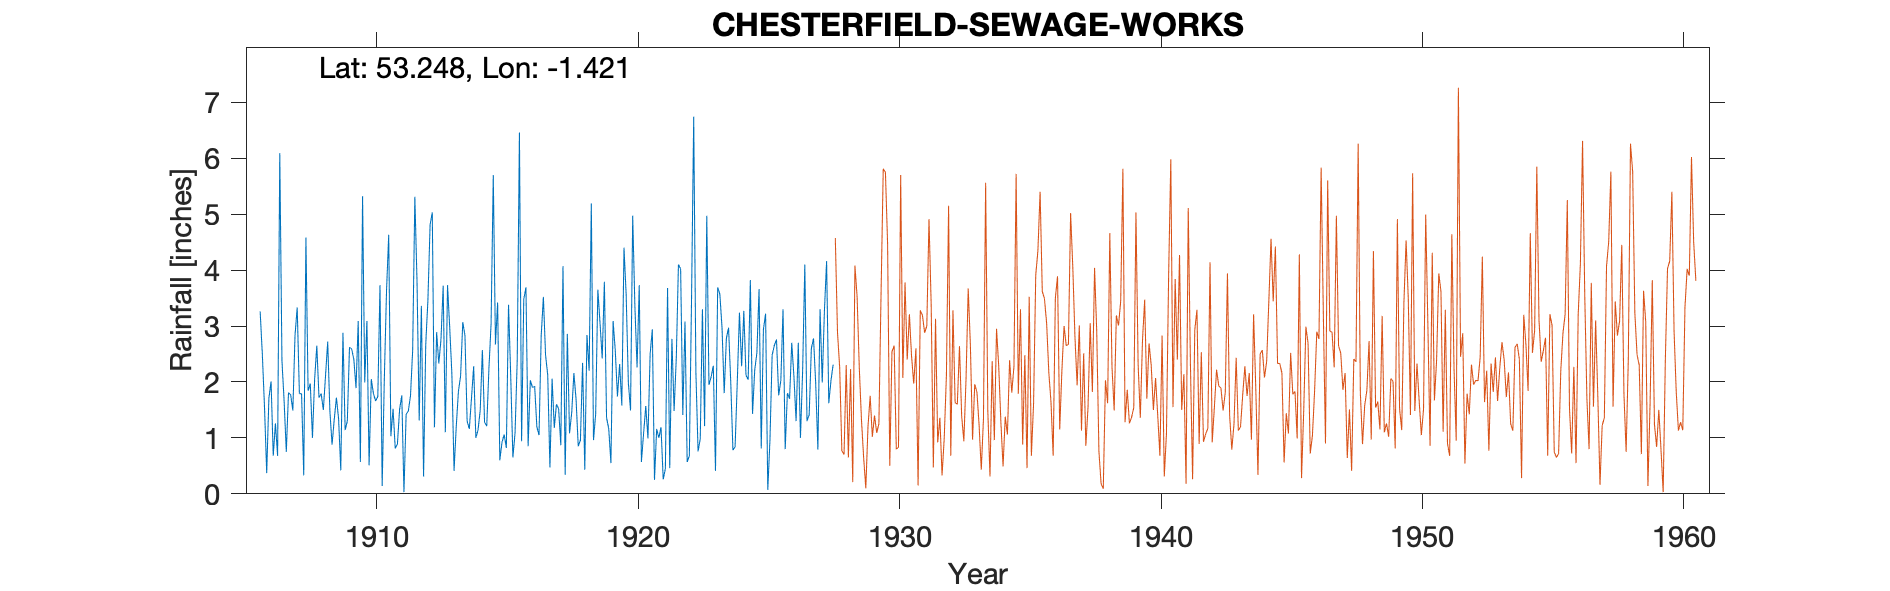

Source data for this figure (header and first rows):
CHESTERFIELD-SEWAGE-WORKS, , , , , , , , , , , , , , , , , , , , , , , 
Grid ref, SK387725, Long, -1.421, Lat, 53.25, Elevation, 222, ft., , , , , , , , , , , , , , , 
Station no, 2718, , , , , , , , , , , , , , , , , , , , , , 
, 1900, 1901, 1902, 1903, 1904, 1905, 1906, 1907, 1908, 1909, 1910, 1911, 1912, 1913, 1914, 1915, 1916, 1917, 1918, 1919, 1920, 1921, 1922
January, , , , , , , 3.26, 0.75, 1, 1.34, 1.99, 1.03, 3.79, 3.72, 1.16, 2.67, 0.94, 2.12, 2.16, 3.05, 3.56, 2.94, 4.1
February, , , , , , , 2.49, 1.81, 2.05, 0.42, 3.09, 1.52, 1.31, 1.1, 1.71, 3.42, 3.48, 0.47, 1.69, 2.42, 1.99, 0.25, 4.02
March, , , , , , , 1.54, 1.77, 2.65, 2.88, 0.51, 0.81, 3.36, 3.73, 2.28, 0.6, 3.69, 2.06, 0.85, 3.79, 1.49, 1.16, 1.41
April, , , , , , , 0.37, 1.49, 1.72, 1.14, 2.05, 0.89, 0.31, 2.98, 1, 0.92, 0.85, 1.18, 0.96, 1.36, 4.97, 1, 3.08
May, , , , , , , 1.71, 2.84, 1.79, 1.3, 1.79, 1.51, 2.67, 2.14, 1.14, 1.06, 2.03, 1.6, 2.34, 1.16, 3.36, 1.19, 0.57
June, , , , , , , 2.01, 3.33, 1.5, 2.62, 1.66, 1.76, 3.47, 0.41, 1.49, 0.82, 1.9, 1.52, 0.43, 0.55, 2.26, 0.26, 0.68
July, , , , , , , 0.68, 1.79, 2.11, 2.59, 1.74, 0.03, 4.81, 1.2, 2.57, 3.38, 1.92, 0.87, 2.84, 3.09, 3.73, 0.45, 3.46
August, , , , , , , 1.26, 1.79, 2.72, 2.4, 3.73, 1.42, 5.03, 1.83, 1.28, 2.12, 1.2, 4.07, 2.2, 2.56, 0.57, 3.68, 6.74
September, , , , , , , 0.68, 0.33, 1.48, 1.89, 0.14, 1.48, 1.19, 2.11, 1.21, 0.65, 1.05, 0.34, 5.19, 1.74, 1.08, 0.46, 2.18
October, , , , , , , 6.09, 4.58, 0.88, 3.09, 2.07, 1.75, 2.89, 3.07, 2.24, 1.09, 2.83, 2.86, 0.96, 2.32, 1.57, 2.77, 0.76
November, , , , , , , 2.38, 1.84, 1.33, 0.57, 3.63, 2.57, 2.33, 2.83, 3.04, 2.4, 3.52, 1.08, 1.43, 1.58, 0.99, 1.48, 0.98
December, , , , , , , 1.65, 1.97, 1.72, 5.32, 4.63, 5.31, 2.76, 1.3, 5.7, 6.46, 2.48, 1.45, 3.65, 4.4, 2.5, 2.42, 3.3
Total, , , , , , , 24.12, 24.29, 20.95, 25.56, 27.03, 20.08, 33.92, 26.42, 24.82, 25.59, 25.89, 19.62, 24.7, 28.02, 28.07, 18.06, 31.28
NGR is a sewage farm just North of Chest…, , , , , , , , , , , , , , , , , , , , , , , 
